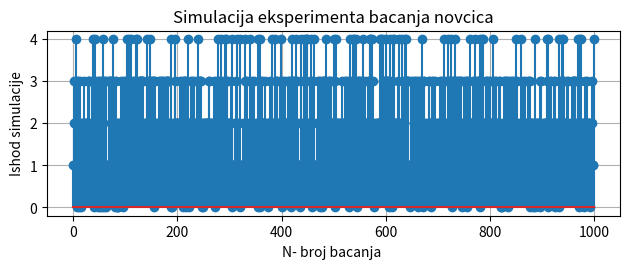

This figure's Python source:

import numpy as np
from numpy import random
import matplotlib.pyplot as plt
#rand

def BacanjeNovcica4puta (br):
  i=0;
  ishod=np.zeros(br, dtype=int)
  while i<br:
     j=0
     pom=0
     while j<4:
         novcic=np.ceil(2*random.rand(1))
         if novcic==1:
             pom=pom+1
         j=j+1
     ishod[i]=pom
     i=i+1;
  return ishod;

N=1000
rezultat = BacanjeNovcica4puta (1000)
n2=np.count_nonzero(rezultat==2)
p2=n2/N
plt.subplot (2,1,1)
plt.stem(np.arange(1000),rezultat )
plt.title ("Simulacija eksperimenta bacanja novcica")
plt.xlabel ("N- broj bacanja ")
plt.ylabel ("Ishod simulacije")
plt.grid ()
plt.tight_layout()

